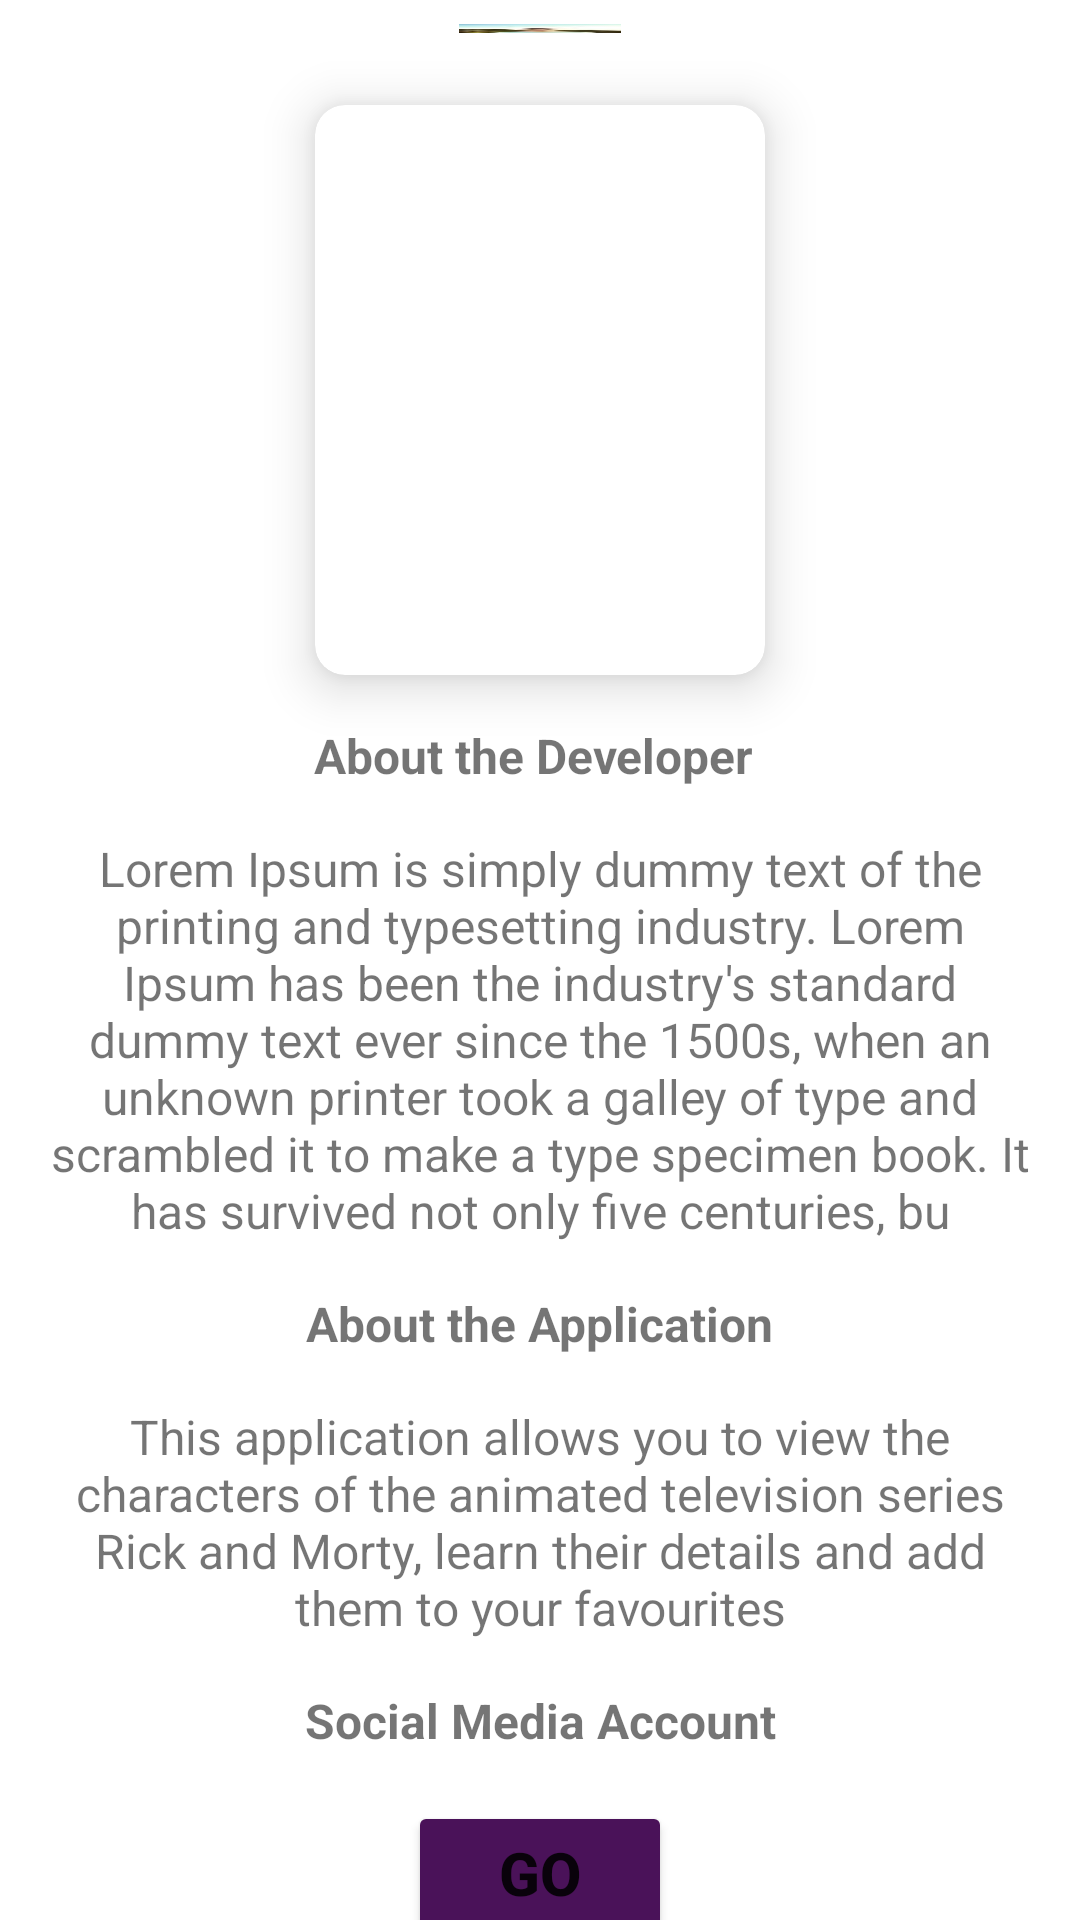

Produce the Android XML layout that renders to this screen, including the resource entries it uses.
<!-- AndroidManifest.xml: application theme Theme.RickAndMortyApp -->
<!-- res/layout/about_us_bottom_sheet.xml -->
<?xml version="1.0" encoding="utf-8"?>
<androidx.constraintlayout.widget.ConstraintLayout
    xmlns:android="http://schemas.android.com/apk/res/android"
    xmlns:app="http://schemas.android.com/apk/res-auto"
    xmlns:tools="http://schemas.android.com/tools"
    android:layout_width="match_parent"
    android:layout_height="match_parent">

    <View
        android:id="@+id/divider"
        android:layout_width="@dimen/divider_width"
        android:layout_height="@dimen/divider_height"
        android:layout_marginTop="@dimen/margin_small"
        android:background="@drawable/foto"
        app:layout_constraintEnd_toEndOf="parent"
        app:layout_constraintStart_toStartOf="parent"
        app:layout_constraintTop_toTopOf="parent" />

    <androidx.cardview.widget.CardView
        android:id="@+id/DevImageCard"
        android:layout_width="150dp"
        android:layout_height="190dp"
        android:layout_marginTop="@dimen/margin_big"
        app:cardCornerRadius="@dimen/card_corner_radius_small"
        app:cardElevation="@dimen/card_elevation"
        app:layout_constraintEnd_toEndOf="parent"
        app:layout_constraintHorizontal_bias="0.5"
        app:layout_constraintStart_toStartOf="parent"
        app:layout_constraintTop_toBottomOf="@+id/divider">

        <ImageView
            android:id="@+id/devImage"
            android:layout_width="match_parent"
            android:layout_height="190dp"
            android:scaleType="centerCrop"
            tools:srcCompat="@drawable/baseline_unknown" />

    </androidx.cardview.widget.CardView>

    <TextView
        android:id="@+id/tvAboutDeveloperTitle"
        android:layout_width="wrap_content"
        android:layout_height="wrap_content"
        android:layout_marginTop="16dp"
        android:text="About the Developer "
        android:textSize="16sp"
        android:textStyle="bold"
        app:layout_constraintEnd_toEndOf="parent"
        app:layout_constraintHorizontal_bias="0.5"
        app:layout_constraintStart_toStartOf="parent"
        app:layout_constraintTop_toBottomOf="@+id/DevImageCard" />

    <TextView
        android:id="@+id/tvAboutDeveloperText"
        android:layout_width="0dp"
        android:layout_height="wrap_content"
        android:layout_marginStart="16dp"
        android:layout_marginTop="16dp"
        android:layout_marginEnd="16dp"
        android:text="Lorem Ipsum is simply dummy text of the printing and typesetting industry. Lorem Ipsum has been the industry's standard dummy text ever since the 1500s, when an unknown printer took a galley of type and scrambled it to make a type specimen book. It has survived not only five centuries, bu"
        android:textAlignment="center"
        android:textSize="16sp"
        app:layout_constraintEnd_toEndOf="parent"
        app:layout_constraintHorizontal_bias="0.495"
        app:layout_constraintStart_toStartOf="parent"
        app:layout_constraintTop_toBottomOf="@+id/tvAboutDeveloperTitle" />

    <TextView
        android:id="@+id/tvAboutApplicationTitle"
        android:layout_width="wrap_content"
        android:layout_height="wrap_content"
        android:layout_marginTop="16dp"
        android:text="About the Application"
        android:textSize="16sp"
        android:textStyle="bold"
        app:layout_constraintEnd_toEndOf="parent"
        app:layout_constraintHorizontal_bias="0.5"
        app:layout_constraintStart_toStartOf="parent"
        app:layout_constraintTop_toBottomOf="@+id/tvAboutDeveloperText" />

    <TextView
        android:id="@+id/tvAboutApplicationText"
        android:layout_width="0dp"
        android:layout_height="wrap_content"
        android:layout_marginStart="16dp"
        android:layout_marginTop="16dp"
        android:layout_marginEnd="16dp"
        android:text="This application allows you to view the characters of the animated television series Rick and Morty, learn their details and add them to your favourites"
        android:textAlignment="center"
        android:textSize="16sp"
        app:layout_constraintEnd_toEndOf="parent"
        app:layout_constraintStart_toStartOf="parent"
        app:layout_constraintTop_toBottomOf="@+id/tvAboutApplicationTitle" />

    <TextView
        android:id="@+id/tvAboutSocialTitle"
        android:layout_width="wrap_content"
        android:layout_height="wrap_content"
        android:layout_marginTop="16dp"
        android:text="Social Media Account"
        android:textAlignment="center"
        android:textSize="16sp"
        android:textStyle="bold"
        app:layout_constraintEnd_toEndOf="parent"
        app:layout_constraintHorizontal_bias="0.5"
        app:layout_constraintStart_toStartOf="parent"
        app:layout_constraintTop_toBottomOf="@+id/tvAboutApplicationText" />

    <Button
        android:id="@+id/btnSocial"
        android:layout_width="wrap_content"
        android:layout_height="wrap_content"
        android:layout_marginTop="16dp"
        android:backgroundTint="@color/pp"
        android:text="GO"
        android:textSize="20sp"
        android:textStyle="bold"
        app:layout_constraintEnd_toEndOf="parent"
        app:layout_constraintStart_toStartOf="parent"
        app:layout_constraintTop_toBottomOf="@+id/tvAboutSocialTitle" />


</androidx.constraintlayout.widget.ConstraintLayout>
<!-- resources referenced by this layout -->
<resources>
  <color name="pp">#4A1259</color>
  <dimen name="card_corner_radius_small">10dp</dimen>
  <dimen name="card_elevation">10dp</dimen>
  <dimen name="divider_height">3dp</dimen>
  <dimen name="divider_width">54dp</dimen>
  <dimen name="margin_big">24dp</dimen>
  <dimen name="margin_small">8dp</dimen>
  <!-- drawable baseline_unknown (drawable) -->
  <vector android:height="24dp" android:tint="#0C0C0C"
      android:viewportHeight="24" android:viewportWidth="24"
      android:width="24dp" xmlns:android="http://schemas.android.com/apk/res/android">
      <path android:fillColor="@android:color/white" android:pathData="M12,12m-8,0a8,8 0,1 1,16 0a8,8 0,1 1,-16 0"/>
  </vector>
  <!-- drawable foto: jpg bitmap (drawable, 822 bytes) -->
  <style name="Theme.RickAndMortyApp" parent="Base.Theme.RickAndMortyApp" />
  <style name="Base.Theme.RickAndMortyApp" parent="Theme.MaterialComponents.DayNight.NoActionBar">
  
          <item name="android:statusBarColor">@color/pp</item>
      </style>
</resources>
